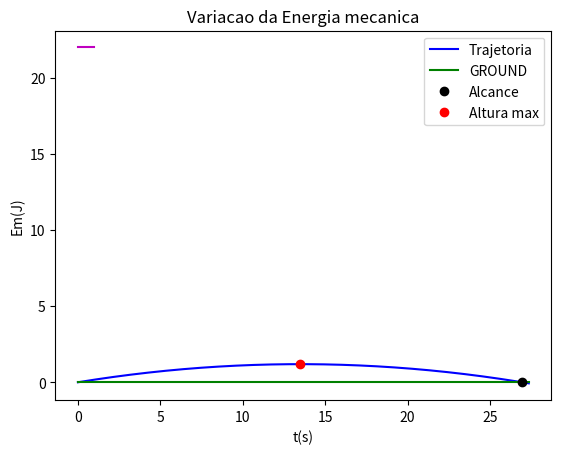

Write Python code to recreate this figure.
#IMPORT
import numpy as np
import matplotlib.pyplot as plt

#INPUTS
g = 9.8

t0 = 0
tF = 1
dT = 0.001       

v0 = 100/3.6
vT = 100/3.6

teta = np.radians(10)

v0x = v0*np.cos(teta)
v0y = v0*np.sin(teta)

x0 = 0
y0 = 0

m = 0.057

N = int((tF-t0)/dT)

#Arrays
t = np.linspace(t0,tF, N+1)

Em = np.empty(N+1)

vx = np.empty(N+1)
ax = np.empty(N+1)

vy = np.empty(N+1)
ay = np.empty(N+1)

v = np.empty(N+1)
x = np.empty(N+1)
y = np.empty(N+1)

Y0 = np.zeros(N+1)

v[0] = v0
vx[0] = v0x
vy[0] = v0y

x[0] = x0
y[0] = y0


#Euler
for i in range (N): 
    #ax[i] = -D*abs(vx[i])*vx[i] + FmX
    ax[i] = 0
    vx[i+1] = vx[i] + ax[i]*dT
    x[i+1] = x[i] + vx[i]*dT
    
    #ay[i] = -D*abs(vx[i])*vy[i] -g + FmY
    ay[i] = -g
    vy[i+1] = vy[i] + ay[i]*dT
    y[i+1] = y[i] + vy[i]*dT
    
    t[i+1] = t[i] + dT
    
    v[i] = np.sqrt((vx[i]**2)+(vy[i]**2))
    
    Em[i] = (0.5*m*v[i]**2) + (m*g*y[i])
    
ax[N] = 0
ay[N] = -g

v[N] = np.sqrt((vx[N]**2)+(vy[N]**2))
Em[N] = (0.5*m*v[N]**2) + (m*g*y[N])

#ax[N] = -D*abs(vx[N])*vx[N]
#ay[N] = -D*abs(vy[N])*vy[N] -g

#ALCANCE
xmax = 0
tvoo = 0
yvoo = 0

ymax = 0
tsub = 0
xsub = 0

for i in range(N):
    if (y[i+1]<y[i]):
        ymax = y[i]
        tsub = t[i]
        xsub = x[i]
        break
for i in range(N):   
    if (y[i+1]*y[i]<0):
        xmax = x[i]
        tvoo = t[i]
        yvoo = y[i]
        break
    
#Energia Mecanica
Em0 = Em[0]
Emf = Em[N]

dEm = Emf - Em0

#PRINTS
print("VELOCITIES:\n")
print("v0x = {:0.4f} m/s".format(v0x))
print("v0y = {:0.4f} m/s".format(v0y))
print("v0 = {:0.4f} m/s".format(v0))
print("=================================\n")
print("POSITIONS:")
print("Initial:\n")
print("x0 = {:0.2f} m".format(x0))
print("y0 = {:0.2f} m".format(y0))
print("---------------------------------")
print("Final:\n")
print("xmax = {:0.2f} m no instante t = {:0.4f}".format(xmax, tvoo))
print("ymax = {:0.2f} m no instante t = {:0.4f}".format(ymax, tsub))
print("\ndEm = {:0.2f} - {:0.2f} = {:0.2f}J".format(Emf, Em0, dEm))
print("=================================")

#Theoric values
xT = v0x*t + x0
yT =y0 + v0y*t -(1/2)*g*(t**2)


#GRAPHS

plt.plot(x, y, "-b", label ="Trajetoria")
plt.grid()
plt.title("Trajetoria de uma bola de tenis")
#THEORIC
#plt.plot(t, yT, "-m", label ="Theoric")

plt.xlabel("x(m)")
plt.ylabel("y(m)")

#GROUND
plt.plot(x, Y0, "-g", label = "GROUND")

#POINTS
plt.plot(xmax, yvoo, "ok", label ="Alcance")
plt.plot(xsub, ymax, "or", label ="Altura max")

plt.legend()
plt.show()
"================================================"
#Energia Mecanica
plt.plot(t, Em, "-m", label = "Em")
plt.grid()
plt.title("Variacao da Energia mecanica")

plt.xlabel("t(s)")
plt.ylabel("Em(J)")
plt.show()
"================================================"
# plt.plot(t, vy, "-b")
# plt.grid()
# plt.title("Lei da velocidade em y")

# plt.xlabel("t(s)")
# plt.ylabel("vy(m/s)")
# plt.show()
# "================================================"